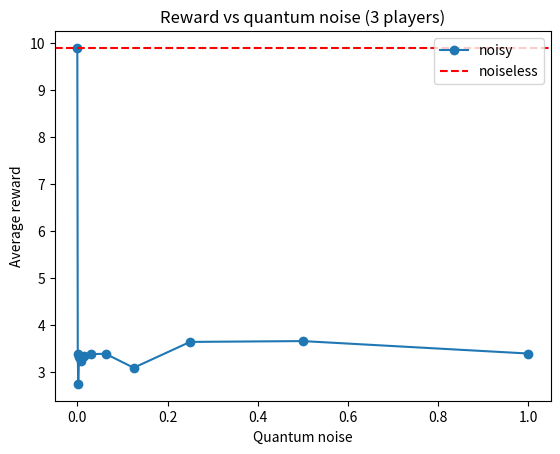

Here is the Python script that generated this plot:
import numpy as np
import matplotlib.pyplot as plt

q_noise = [0, 1/1024, 1/512, 1/256, 1/128, 1/64, 1/32, 1/16, 1/8, 1/4, 1/2, 1]

Rewards_3_1  = [9.933091526460935, 3.379318782406685, 3.9115137007131775, 3.3127476458770326, 3.2757623150995023, 3.648890636921299, 2.767164132577556, 3.328676939255891, 3.379729190724104, 3.6177252158519284, 3.664890454634613, 3.397575514908302]
Fairness_3_1 = [0.3670131140198151, 0.8983231755425793, 0.8527623856259541, 0.675881729511214, 0.8986649840749766, 0.9303947928774878, 0.8995008547609015, 0.9609257258562244, 0.9608256087818492, 0.9635836951646022, 0.9935884630161554, 0.9231826512650103]
Rewards_3_2  = [9.674972191762672, 3.303744410482437, 2.6157085283685304, 3.699936070864744, 2.150822026904756, 3.47805394605659, 3.644117872125251, 2.817850191673774, 3.145152044935672, 3.646694171932512, 3.692812052989227, 2.6784661316929155]
Fairness_3_2 = [0.38244028017290715, 0.8597087892251924, 0.7883341781550683, 0.9585615542069202, 0.9826521306098328, 0.9125015429025727, 0.9327889758873121, 0.974075706661636, 0.8527631107928971, 0.9937323261048624, 0.9722647270384475, 0.9355027979808556]
Rewards_3_3  = [9.963348138426692, 3.310146318056515, 2.1978835827828047, 3.165003402711848, 3.509795079053902, 3.270060671059175, 3.007958620987998, 3.5436454854054276, 3.4421604870785445, 3.7357785034390623, 3.5715326806747387, 3.687324282763211]
Fairness_3_3 = [0.3420535111322516, 0.8872359369720326, 0.7764914912297136, 0.8703102548573152, 0.9600393081739228, 0.9697047233597299, 0.9587453642599149, 0.9422801343511017, 0.9922915789616932, 0.967635371971231, 0.9692450011875358, 0.9748886544678395]
Rewards_3_4  = [9.970725982038656, 4.058597309753375, 2.996262564480075, 2.787181249160306, 3.75889491389557, 3.4298536903107486, 4.000384592870402, 3.760075831288276, 3.3186549533433283, 3.7477545321410553, 3.6662258332431503, 3.5523769143947934]
Fairness_3_4 = [0.3393067864459127, 0.8347214589451921, 0.7143102631387748, 0.9106961601092823, 0.9017765763885491, 0.9743020125529555, 0.9782859453865239, 0.9813329439237773, 0.9749745524063108, 0.996867565169431, 0.9836184645079279, 0.9921076546306998]
Rewards_3_5  = [9.902749176795709, 2.940780922531932, 2.0412634594367587, 3.6481148183353627, 3.4852369824955245, 2.8582406240025833, 3.5073022235581504, 3.5183973224458263, 2.1923205103801147, 3.4764283889610597, 3.716631416010131, 3.6749190834536156]
Fairness_3_5 = [0.7870018161856706, 0.8595577246677233, 0.9047286073403822, 0.8043509433990035, 0.9695340847980188, 0.9606337889365965, 0.9560846631141271, 0.9617738909699527, 0.8690557715779003, 0.9609472515207291, 0.9924157970011441, 0.9864018231578269]

rewa_3 = [Rewards_3_1,
          Rewards_3_2,
          Rewards_3_3,
          Rewards_3_4,
          Rewards_3_5]
rew_3 = np.mean(rewa_3, axis=0)

fair_3 = [Fairness_3_1,
          Fairness_3_2,
          Fairness_3_3,
          Fairness_3_4,
          Fairness_3_5]
fai_3 = np.mean(fair_3, axis=0)

max = 0
arg = 0
for i in rewa_3:
    if np.max(i)>max:
        max = np.max(i)
        arg = np.argmax(i)
print("Maximum average reward = {:.3f} for quantum noise with $\gamma$ = {}.".format(max,q_noise[arg]))
"""
fig0, axs = plt.subplots(1,2,figsize=(20,8))
fig0.suptitle("Reward and fairness vs quantum noise.", fontsize=16)
axs[0].set_title("Reward vs quantum noise")
axs[0].plot(q_noise, rew_3,"o-")
axs[0].set_xlabel("Quantum noise")
axs[0].set_ylabel("Average reward")
axs[1].set_title("Fairness vs quantum noise")
axs[1].plot(q_noise, fai_3,"o-")
axs[1].set_xlabel("Average Fairness")
axs[1].set_ylabel("Quantum noise")
plt.show()
"""
plt.title("Reward vs quantum noise (3 players)")
plt.plot(q_noise, rew_3, "o-", label = "noisy")
plt.axhline(y = rew_3[0], color = 'r', linestyle = 'dashed', label = "noiseless")
plt.xlabel("Quantum noise")
plt.ylabel("Average reward")
plt.legend(loc="upper right")
plt.show()